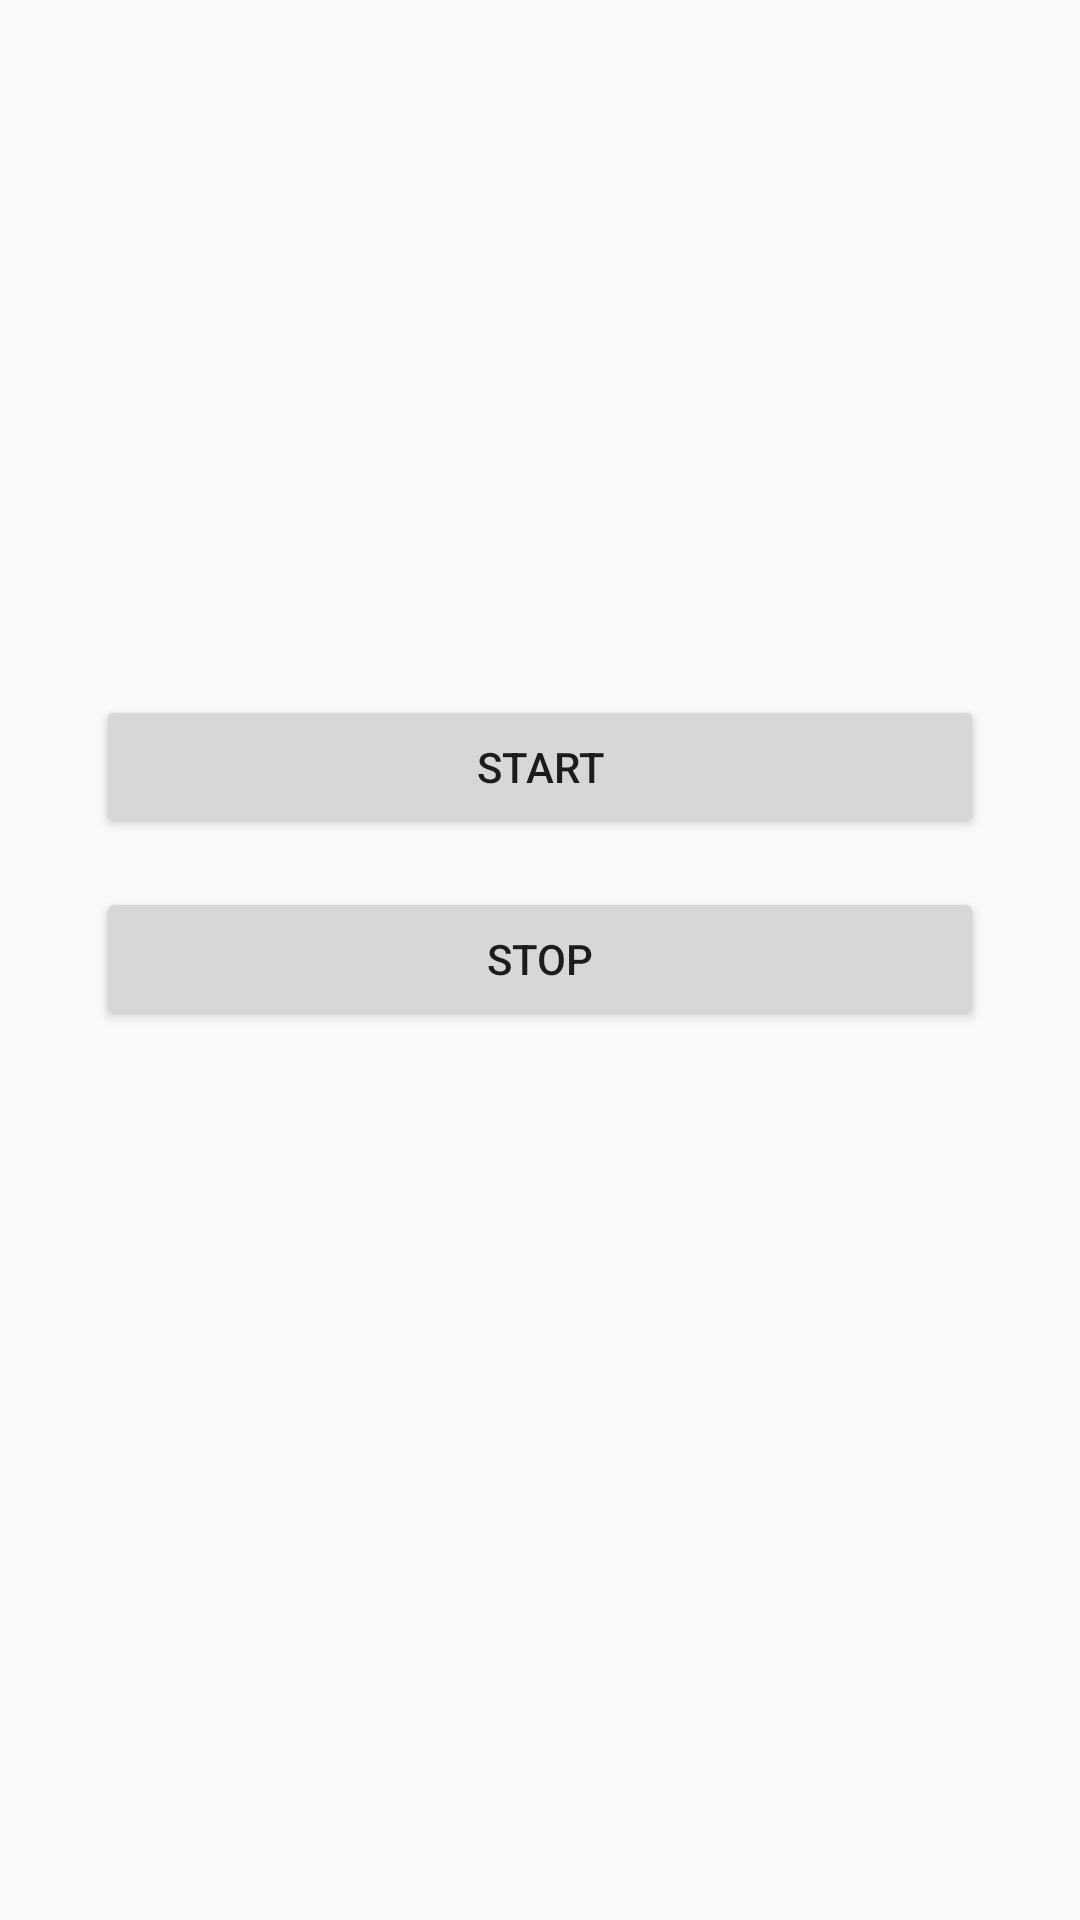

Reconstruct the res/layout file that produces this screen, plus the resources it refers to.
<!-- AndroidManifest.xml: application theme AppTheme -->
<!-- res/layout/activity_logged.xml -->
<?xml version="1.0" encoding="utf-8"?>
<LinearLayout
        xmlns:android="http://schemas.android.com/apk/res/android"
        xmlns:tools="http://schemas.android.com/tools"
        android:orientation="vertical"
        android:layout_width="match_parent"
        android:layout_gravity="center"
        android:gravity="center"
        android:layout_height="match_parent"
        tools:context=".LoggedActivity">

    <Button android:layout_width="match_parent"
            android:layout_marginStart="32dp"
            android:layout_marginEnd="32dp"
            android:text="@string/start"
            android:id="@+id/btn_start"
            android:layout_height="wrap_content"/>

    <Button android:layout_width="match_parent"
            android:id="@+id/btn_stop"
            android:layout_marginStart="32dp"
            android:layout_marginEnd="32dp"
            android:layout_marginTop="16dp"
            android:text="@string/stop"
            android:layout_height="wrap_content"/>

    <TextView
            android:id="@+id/tv_location"
            android:layout_width="match_parent"
            android:textStyle="bold"
            android:layout_marginTop="32dp"
            android:layout_marginStart="32dp"
            android:layout_marginEnd="32dp"
            android:textSize="24sp"
            android:gravity="center"
            android:layout_height="wrap_content"/>

</LinearLayout>
<!-- resources referenced by this layout -->
<resources>
  <string name="start">Start</string>
  <string name="stop">Stop</string>
  <style name="AppTheme" parent="Theme.AppCompat.Light.DarkActionBar">
          
          <item name="colorPrimary">@color/colorPrimary</item>
          <item name="colorPrimaryDark">@color/colorPrimaryDark</item>
          <item name="colorAccent">@color/colorAccent</item>
      </style>
  <!-- not gathered from this repository: default colours our renderer supplied (Android Studio template values) -->
  <color name="colorPrimary">#FF6200EE</color>
  <color name="colorPrimaryDark">#FF3700B3</color>
  <color name="colorAccent">#FF03DAC5</color>
</resources>
